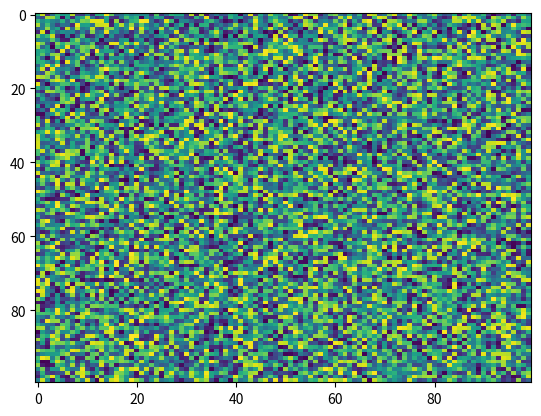

Here is the Python script that generated this plot:
import matplotlib.pyplot as plt
import numpy as np
X = np.random.rand(100, 100)
plt.imshow(X, 'viridis', norm=None, aspect='auto', interpolation='nearest', alpha=None, interpolation_stage=None)
